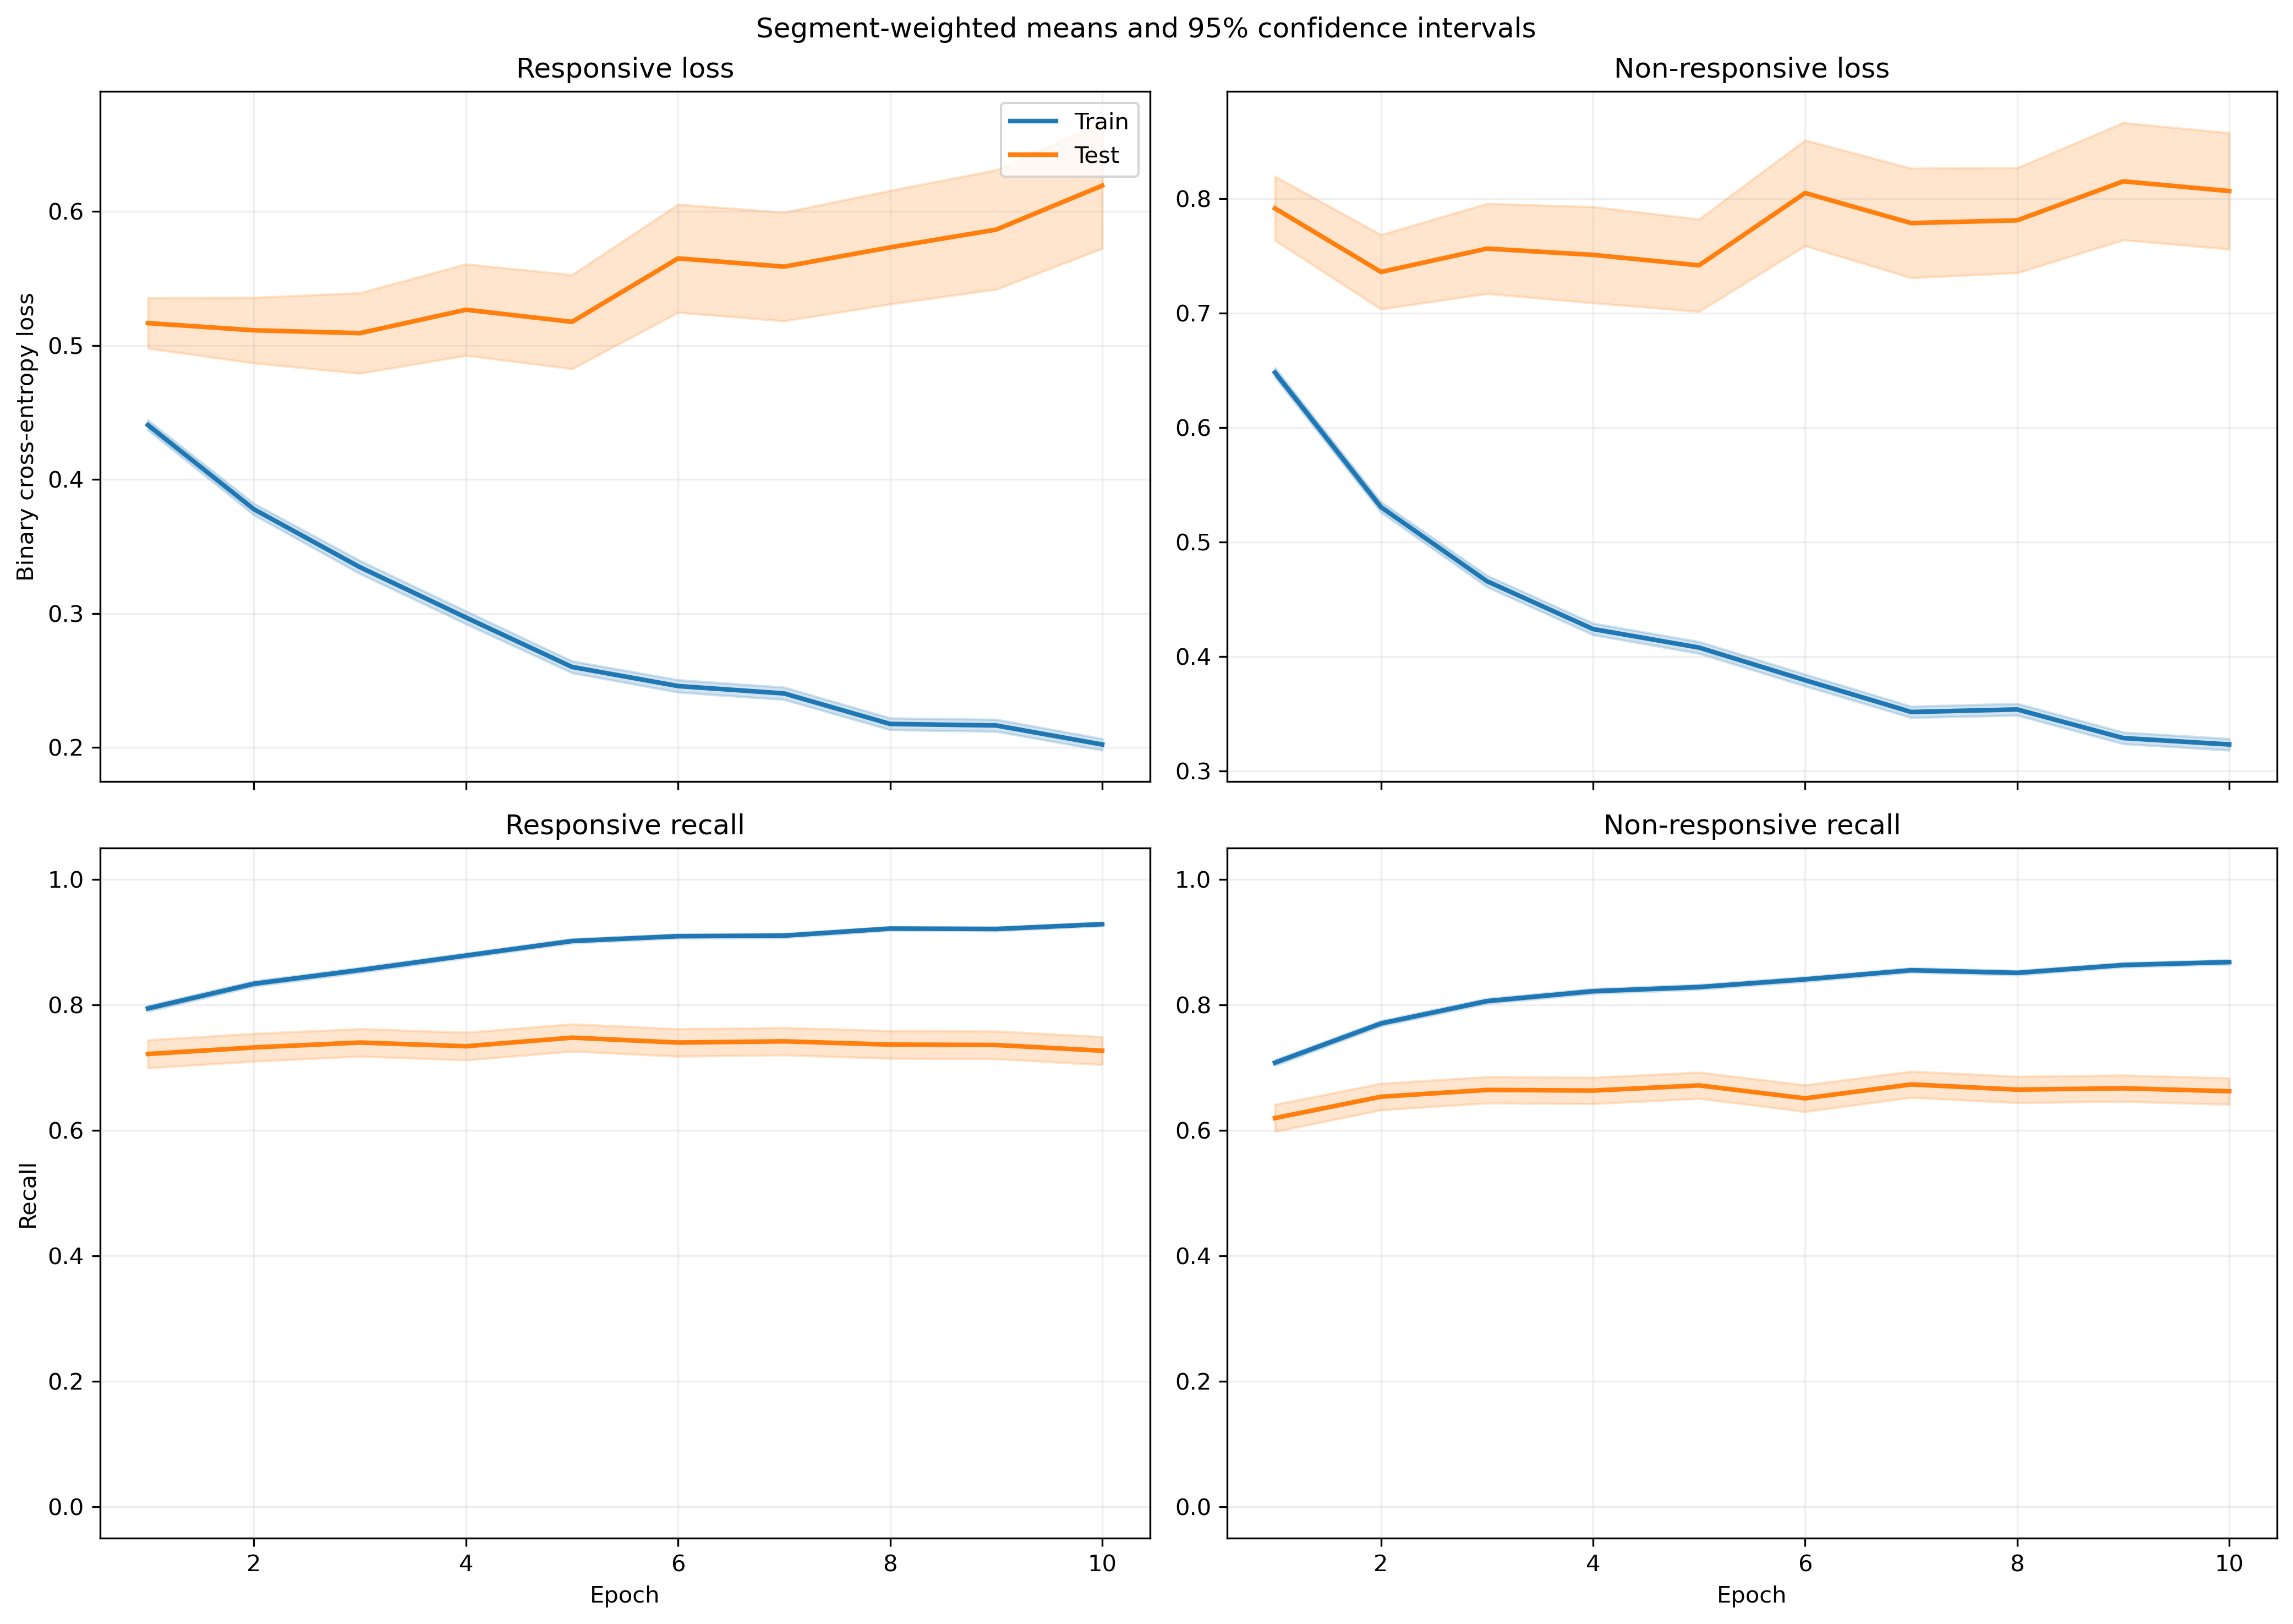

The data file committed next to this chart (first rows):
fold, epoch, split, r_loss, r_loss_count, r_loss_sum, r_loss_sum_sq, r_recall, r_recall_count, r_recall_sum, r_recall_sum_sq, nr_loss, nr_loss_count, nr_loss_sum, nr_loss_sum_sq, nr_recall, nr_recall_count, nr_recall_sum, nr_recall_sum_sq
1, 1, train, 0.4657, 1525, 710.2, 534, 0.7613, 1525, 1161, 1161, 0.6196, 1940, 1202, 1130, 0.7392, 1940, 1434, 1434
1, 1, test, 0.7204, 13, 9.365, 8.048, 0.6154, 13, 8.0, 8.0, , 0, 0.0, 0.0, , 0, 0.0, 0.0
1, 2, train, 0.3878, 1525, 591.3, 455.4, 0.8223, 1525, 1254, 1254, 0.5082, 1940, 985.9, 854.5, 0.7933, 1940, 1539, 1539
1, 2, test, 0.4701, 13, 6.111, 4.028, 0.8462, 13, 11.0, 11.0, , 0, 0.0, 0.0, , 0, 0.0, 0.0
1, 3, train, 0.3374, 1525, 514.5, 452.7, 0.8518, 1525, 1299, 1299, 0.4541, 1940, 881, 829.8, 0.8196, 1940, 1590, 1590
1, 3, test, 0.4708, 13, 6.121, 5.275, 0.8462, 13, 11.0, 11.0, , 0, 0.0, 0.0, , 0, 0.0, 0.0
1, 4, train, 0.3115, 1525, 475.1, 432.7, 0.859, 1525, 1310, 1310, 0.4105, 1940, 796.4, 797.1, 0.8423, 1940, 1634, 1634
1, 4, test, 0.4643, 13, 6.036, 6.112, 0.8462, 13, 11.0, 11.0, , 0, 0.0, 0.0, , 0, 0.0, 0.0
1, 5, train, 0.2584, 1525, 394, 313.4, 0.8984, 1525, 1370, 1370, 0.4135, 1940, 802.2, 833.8, 0.8371, 1940, 1624, 1624
1, 5, test, 0.3645, 13, 4.739, 3.312, 0.8462, 13, 11.0, 11.0, , 0, 0.0, 0.0, , 0, 0.0, 0.0
1, 6, train, 0.2702, 1525, 412, 400.5, 0.8925, 1525, 1361, 1361, 0.3573, 1940, 693.1, 692.6, 0.8541, 1940, 1657, 1657
1, 6, test, 0.4846, 13, 6.3, 6.82, 0.8462, 13, 11.0, 11.0, , 0, 0.0, 0.0, , 0, 0.0, 0.0
1, 7, train, 0.2674, 1525, 407.8, 417.7, 0.8957, 1525, 1366, 1366, 0.3386, 1940, 656.9, 640.9, 0.8624, 1940, 1673, 1673
1, 7, test, 0.5938, 13, 7.719, 11.14, 0.7692, 13, 10.0, 10.0, , 0, 0.0, 0.0, , 0, 0.0, 0.0
1, 8, train, 0.2477, 1525, 377.7, 419.1, 0.9023, 1525, 1376, 1376, 0.334, 1940, 648, 686.8, 0.8649, 1940, 1678, 1678
1, 8, test, 0.5512, 13, 7.165, 11, 0.8462, 13, 11.0, 11.0, , 0, 0.0, 0.0, , 0, 0.0, 0.0
1, 9, train, 0.2202, 1525, 335.8, 338.5, 0.9207, 1525, 1404, 1404, 0.3432, 1940, 665.9, 726.3, 0.8613, 1940, 1671, 1671
1, 9, test, 0.4732, 13, 6.152, 8.982, 0.8462, 13, 11.0, 11.0, , 0, 0.0, 0.0, , 0, 0.0, 0.0
1, 10, train, 0.1904, 1525, 290.4, 250.3, 0.9357, 1525, 1427, 1427, 0.3561, 1940, 690.9, 803.3, 0.851, 1940, 1651, 1651
1, 10, test, 0.3797, 13, 4.936, 5.362, 0.8462, 13, 11.0, 11.0, , 0, 0.0, 0.0, , 0, 0.0, 0.0
2, 1, train, 0.4445, 1426, 633.8, 415.2, 0.8029, 1426, 1145, 1145, 0.6463, 1910, 1234, 1080, 0.7136, 1910, 1363, 1363
2, 1, test, 0.5673, 112, 63.54, 46.87, 0.6518, 112, 73.0, 73.0, 0.4565, 30, 13.7, 6.721, 0.9667, 30, 29.0, 29.0
2, 2, train, 0.3781, 1426, 539.2, 389.8, 0.8331, 1426, 1188, 1188, 0.542, 1910, 1035, 929.4, 0.7723, 1910, 1475, 1475
2, 2, test, 0.5526, 112, 61.89, 55.82, 0.6875, 112, 77.0, 77.0, 0.3278, 30, 9.833, 4.262, 0.9667, 30, 29.0, 29.0
2, 3, train, 0.3405, 1426, 485.5, 403.4, 0.8569, 1426, 1222, 1222, 0.4477, 1910, 855.1, 726.9, 0.8246, 1910, 1575, 1575
2, 3, test, 0.5908, 112, 66.17, 79.47, 0.6607, 112, 74.0, 74.0, 0.2671, 30, 8.014, 3.295, 0.9667, 30, 29.0, 29.0
2, 4, train, 0.3145, 1426, 448.4, 401.6, 0.8675, 1426, 1237, 1237, 0.3994, 1910, 762.9, 695.6, 0.8429, 1910, 1610, 1610
2, 4, test, 0.6365, 112, 71.29, 110.9, 0.6875, 112, 77.0, 77.0, 0.2444, 30, 7.332, 3.204, 0.9667, 30, 29.0, 29.0
2, 5, train, 0.2777, 1426, 396.1, 349.3, 0.8885, 1426, 1267, 1267, 0.3762, 1910, 718.4, 701.4, 0.855, 1910, 1633, 1633
2, 5, test, 0.6612, 112, 74.06, 126.8, 0.6696, 112, 75.0, 75.0, 0.2433, 30, 7.299, 3.53, 0.9667, 30, 29.0, 29.0
2, 6, train, 0.2623, 1426, 374, 378.8, 0.8997, 1426, 1283, 1283, 0.3603, 1910, 688.1, 706.3, 0.8571, 1910, 1637, 1637
2, 6, test, 0.7244, 112, 81.13, 170.8, 0.6786, 112, 76.0, 76.0, 0.2891, 30, 8.673, 6.158, 0.9333, 30, 28.0, 28.0
2, 7, train, 0.2483, 1426, 354, 319.3, 0.906, 1426, 1292, 1292, 0.3288, 1910, 628.1, 590.7, 0.8712, 1910, 1664, 1664
2, 7, test, 0.6907, 112, 77.36, 164.4, 0.6964, 112, 78.0, 78.0, 0.2518, 30, 7.554, 6.776, 0.9333, 30, 28.0, 28.0
2, 8, train, 0.2179, 1426, 310.7, 281.6, 0.9208, 1426, 1313, 1313, 0.3433, 1910, 655.8, 653.9, 0.8581, 1910, 1639, 1639
2, 8, test, 0.6721, 112, 75.28, 159.2, 0.7143, 112, 80.0, 80.0, 0.2539, 30, 7.616, 7.4, 0.9667, 30, 29.0, 29.0
2, 9, train, 0.2234, 1426, 318.6, 313.8, 0.9151, 1426, 1305, 1305, 0.3116, 1910, 595.2, 598.5, 0.8723, 1910, 1666, 1666
2, 9, test, 0.7117, 112, 79.71, 188.9, 0.7232, 112, 81.0, 81.0, 0.1942, 30, 5.826, 5.794, 0.9667, 30, 29.0, 29.0
2, 10, train, 0.2121, 1426, 302.4, 315.9, 0.9257, 1426, 1320, 1320, 0.3172, 1910, 605.9, 611.9, 0.8654, 1910, 1653, 1653
2, 10, test, 0.7336, 112, 82.17, 206.2, 0.6875, 112, 77.0, 77.0, 0.2648, 30, 7.944, 7.468, 0.9333, 30, 28.0, 28.0
3, 1, train, 0.4304, 1536, 661.1, 418.4, 0.8177, 1536, 1256, 1256, 0.6564, 1933, 1269, 1123, 0.7036, 1933, 1360, 1360
3, 1, test, 0.2674, 2, 0.5348, 0.1519, 1.0, 2, 2.0, 2.0, 0.5475, 7, 3.832, 2.333, 0.7143, 7, 5.0, 5.0
3, 2, train, 0.3579, 1536, 549.7, 374.9, 0.8574, 1536, 1317, 1317, 0.5494, 1933, 1062, 941, 0.7579, 1933, 1465, 1465
3, 2, test, 0.1618, 2, 0.3236, 0.05292, 1.0, 2, 2.0, 2.0, 0.406, 7, 2.842, 1.301, 1.0, 7, 7.0, 7.0
3, 3, train, 0.3295, 1536, 506.1, 426.5, 0.8639, 1536, 1327, 1327, 0.4595, 1933, 888.3, 798.9, 0.805, 1933, 1556, 1556
3, 3, test, 0.1048, 2, 0.2095, 0.02283, 1.0, 2, 2.0, 2.0, 0.3291, 7, 2.304, 0.9167, 1.0, 7, 7.0, 7.0
3, 4, train, 0.2822, 1536, 433.5, 340.7, 0.8926, 1536, 1371, 1371, 0.4394, 1933, 849.4, 807.6, 0.8153, 1933, 1576, 1576
3, 4, test, 0.08418, 2, 0.1684, 0.0143, 1.0, 2, 2.0, 2.0, 0.2999, 7, 2.099, 0.7337, 1.0, 7, 7.0, 7.0
3, 5, train, 0.2547, 1536, 391.2, 307.6, 0.903, 1536, 1387, 1387, 0.4127, 1933, 797.7, 792.5, 0.8262, 1933, 1597, 1597
3, 5, test, 0.07673, 2, 0.1535, 0.01284, 1.0, 2, 2.0, 2.0, 0.2932, 7, 2.052, 0.7466, 1.0, 7, 7.0, 7.0
3, 6, train, 0.2429, 1536, 373.1, 318, 0.9134, 1536, 1403, 1403, 0.3783, 1933, 731.3, 698.7, 0.8386, 1933, 1621, 1621
3, 6, test, 0.0721, 2, 0.1442, 0.01215, 1.0, 2, 2.0, 2.0, 0.188, 7, 1.316, 0.3018, 1.0, 7, 7.0, 7.0
3, 7, train, 0.2499, 1536, 383.9, 356.3, 0.9069, 1536, 1393, 1393, 0.3376, 1933, 652.6, 604.1, 0.8577, 1933, 1658, 1658
3, 7, test, 0.07025, 2, 0.1405, 0.01041, 1.0, 2, 2.0, 2.0, 0.2006, 7, 1.404, 0.3658, 1.0, 7, 7.0, 7.0
3, 8, train, 0.2, 1536, 307.2, 240.5, 0.9316, 1536, 1431, 1431, 0.3752, 1933, 725.2, 756.8, 0.837, 1933, 1618, 1618
3, 8, test, 0.0602, 2, 0.1204, 0.007249, 1.0, 2, 2.0, 2.0, 0.257, 7, 1.799, 0.6331, 1.0, 7, 7.0, 7.0
3, 9, train, 0.2118, 1536, 325.4, 301.7, 0.9284, 1536, 1426, 1426, 0.3498, 1933, 676.2, 696.8, 0.8495, 1933, 1642, 1642
3, 9, test, 0.07901, 2, 0.158, 0.01255, 1.0, 2, 2.0, 2.0, 0.1959, 7, 1.371, 0.3623, 1.0, 7, 7.0, 7.0
3, 10, train, 0.2022, 1536, 310.6, 302.2, 0.9251, 1536, 1421, 1421, 0.3457, 1933, 668.2, 737.2, 0.851, 1933, 1645, 1645
3, 10, test, 0.04982, 2, 0.09965, 0.005038, 1.0, 2, 2.0, 2.0, 0.2236, 7, 1.565, 0.5124, 1.0, 7, 7.0, 7.0
... 340 more rows
